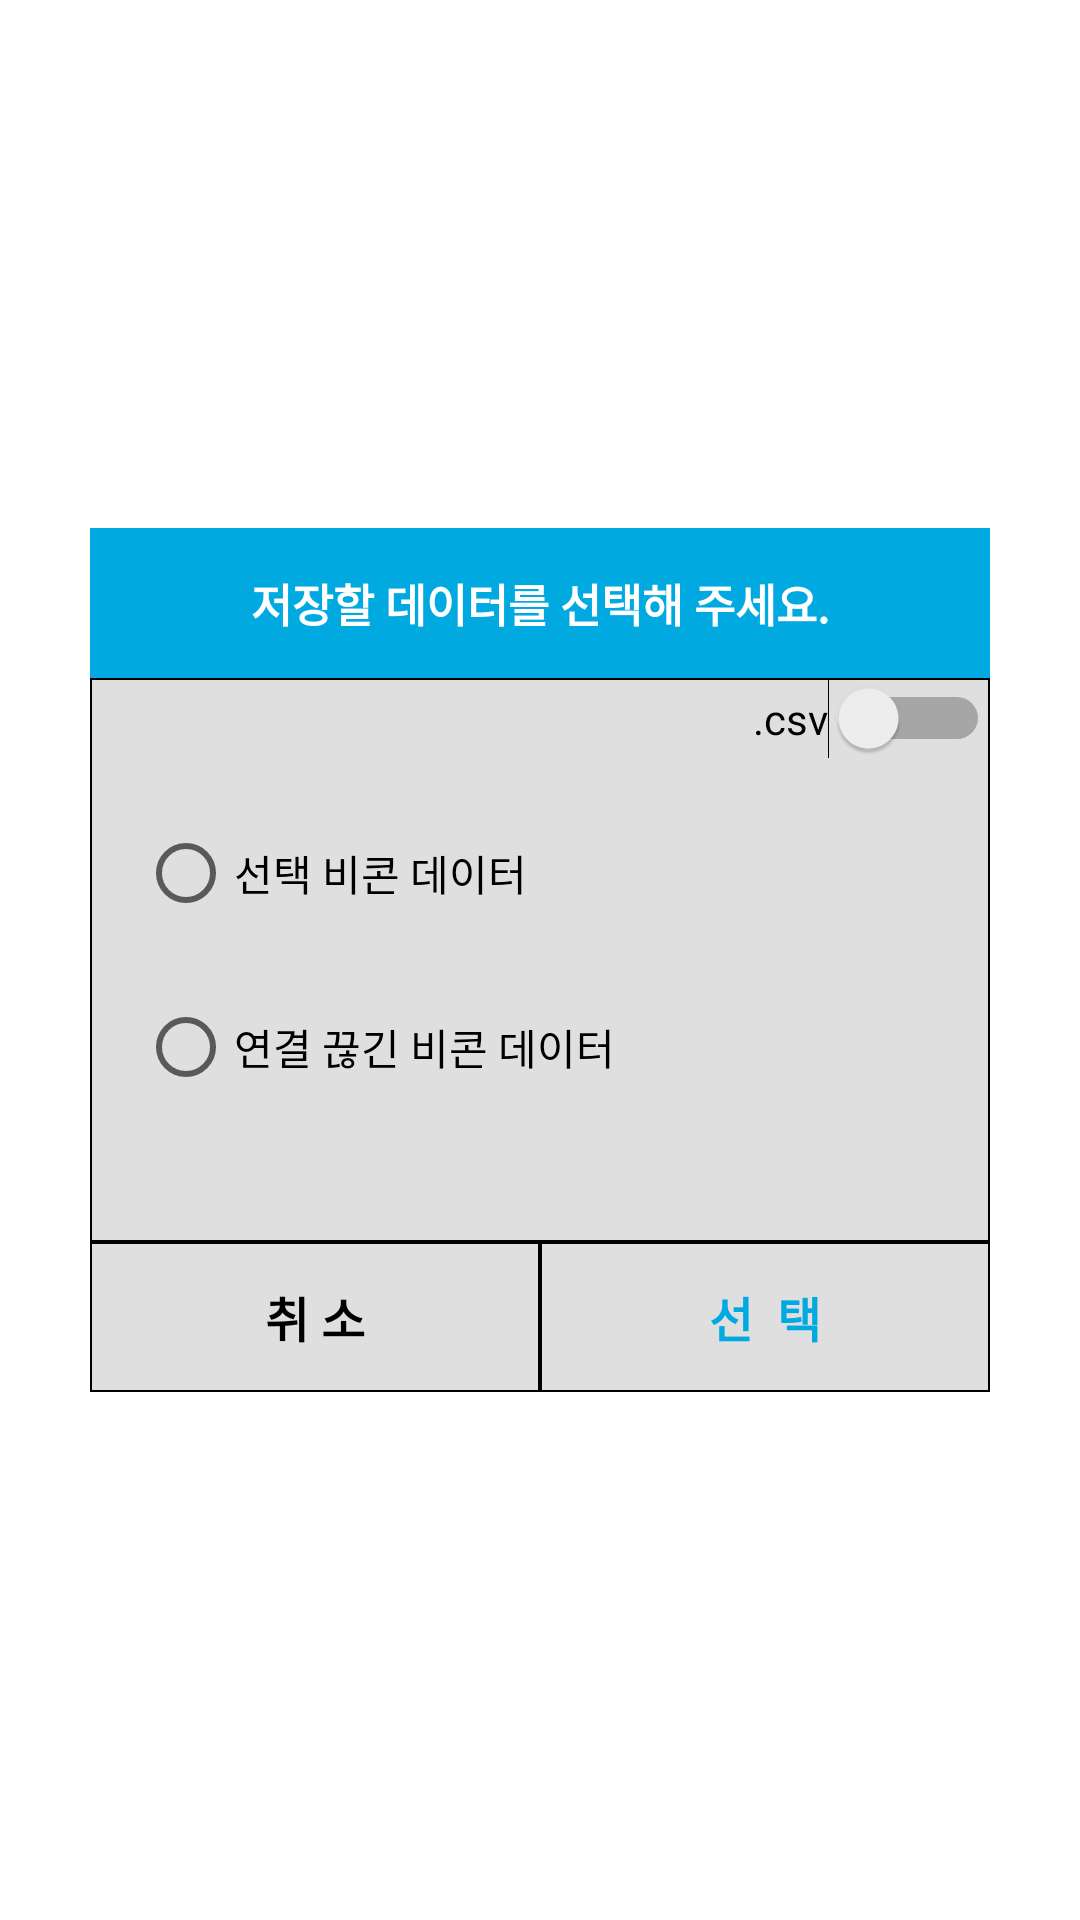

This screen was rendered from an Android layout file. Write that file and the resources it references.
<!-- AndroidManifest.xml: application theme Theme.BeaconTest03 -->
<!-- res/layout/table_select_dialog.xml -->
<?xml version="1.0" encoding="utf-8"?>
<androidx.constraintlayout.widget.ConstraintLayout
    xmlns:android="http://schemas.android.com/apk/res/android"
    xmlns:app="http://schemas.android.com/apk/res-auto"
    android:layout_width="match_parent"
    android:layout_height="match_parent">

    <LinearLayout

        android:id="@+id/dialogbackground"
        android:orientation="vertical"
        android:gravity="center"
        app:layout_constraintLeft_toLeftOf="parent"
        app:layout_constraintRight_toRightOf="parent"
        app:layout_constraintTop_toTopOf="parent"
        app:layout_constraintBottom_toBottomOf="parent"
        android:layout_width="300dp"
        android:layout_height="wrap_content">

        <TextView
            android:id="@+id/dialogTitle"
            android:background="@color/kidsLoveColor"
            android:textStyle="bold"
            android:textColor="@color/white"
            android:textSize="15sp"
            android:gravity="center"
            android:text="저장할 데이터를 선택해 주세요."
            android:layout_width="match_parent"
            android:layout_height="50dp"/>

        <androidx.constraintlayout.widget.ConstraintLayout
            android:layout_width="match_parent"
            android:layout_height="wrap_content">

            <RadioGroup
                android:padding="16dp"
                android:layout_weight="1"
                android:id="@+id/dialogRadioGroup"
                android:background="@drawable/dialog_border"
                android:gravity="center"
                android:orientation="vertical"
                android:layout_width="match_parent"
                android:layout_height="match_parent">

                <RadioButton
                    android:id="@+id/allBeaconData"
                    android:visibility="gone"
                    android:textColor="@color/black"
                    android:text="전체 비콘 데이터"
                    android:layout_marginTop="25dp"
                    android:layout_marginBottom="10dp"
                    android:layout_width="match_parent"
                    android:layout_height="wrap_content"/>
                <RadioButton
                    android:id="@+id/selectBeaconData"
                    android:textColor="@color/black"
                    android:layout_marginTop="25dp"
                    android:text="선택 비콘 데이터"
                    android:layout_marginBottom="10dp"
                    android:layout_width="match_parent"
                    android:layout_height="wrap_content"/>
                <RadioButton
                    android:id="@+id/timeOutBeaconData"
                    android:textColor="@color/black"
                    android:text="연결 끊긴 비콘 데이터"
                    android:layout_marginBottom="25dp"
                    android:layout_width="match_parent"
                    android:layout_height="wrap_content"/>

            </RadioGroup>

            <Switch
                android:id="@+id/switch_file_type"
                android:text=".csv"
                android:textColor="@color/black"
                app:layout_constraintTop_toTopOf="parent"
                app:layout_constraintRight_toRightOf="parent"
                android:layout_width="wrap_content"
                android:layout_height="wrap_content"/>

        </androidx.constraintlayout.widget.ConstraintLayout>



        <LinearLayout
            android:orientation="horizontal"
            android:layout_width="match_parent"
            android:layout_height="50dp">

            <TextView
                android:id="@+id/cancelDialog"
                android:gravity="center"
                android:textSize="16sp"
                android:textStyle="bold"
                android:textColor="@color/black"
                android:clickable="true"
                android:text="취 소"
                android:background="@drawable/dialog_border"
                android:layout_weight="1"
                android:layout_width="0dp"
                android:layout_height="match_parent"/>
            <TextView
                android:id="@+id/selectDialog"
                android:gravity="center"
                android:textSize="16sp"
                android:textStyle="bold"
                android:textColor="@color/kidsLoveColor"
                android:clickable="true"
                android:text="선  택"
                android:background="@drawable/dialog_border"
                android:layout_weight="1"
                android:layout_width="0dp"
                android:layout_height="match_parent"/>

        </LinearLayout>

    </LinearLayout>


</androidx.constraintlayout.widget.ConstraintLayout>
<!-- resources referenced by this layout -->
<resources>
  <color name="black">#FF000000</color>
  <color name="kidsLoveColor">#00A9E0</color>
  <color name="white">#FFFFFFFF</color>
  <!-- drawable dialog_border (drawable) -->
  <?xml version="1.0" encoding="utf-8"?>
  <shape xmlns:android="http://schemas.android.com/apk/res/android">
      <solid android:color="@color/dialogBG"/>
      <stroke android:color="@color/black" android:width="0.5dp"/>
  </shape>
  <style name="Theme.BeaconTest03" parent="Theme.MaterialComponents.DayNight.DarkActionBar">
          
          <item name="colorPrimary">@color/purple_500</item>
          <item name="colorPrimaryVariant">@color/purple_700</item>
          <item name="colorOnPrimary">@color/white</item>
          
          <item name="colorSecondary">@color/teal_200</item>
          <item name="colorSecondaryVariant">@color/teal_700</item>
          <item name="colorOnSecondary">@color/black</item>
          
          <item name="android:statusBarColor" tools:targetApi="l">?attr/colorPrimaryVariant</item>
          
      </style>
  <color name="dialogBG">#DFDFDF</color>
  <color name="purple_500">#FF6200EE</color>
  <color name="purple_700">#FF3700B3</color>
  <color name="teal_200">#FF03DAC5</color>
  <color name="teal_700">#FF018786</color>
</resources>
